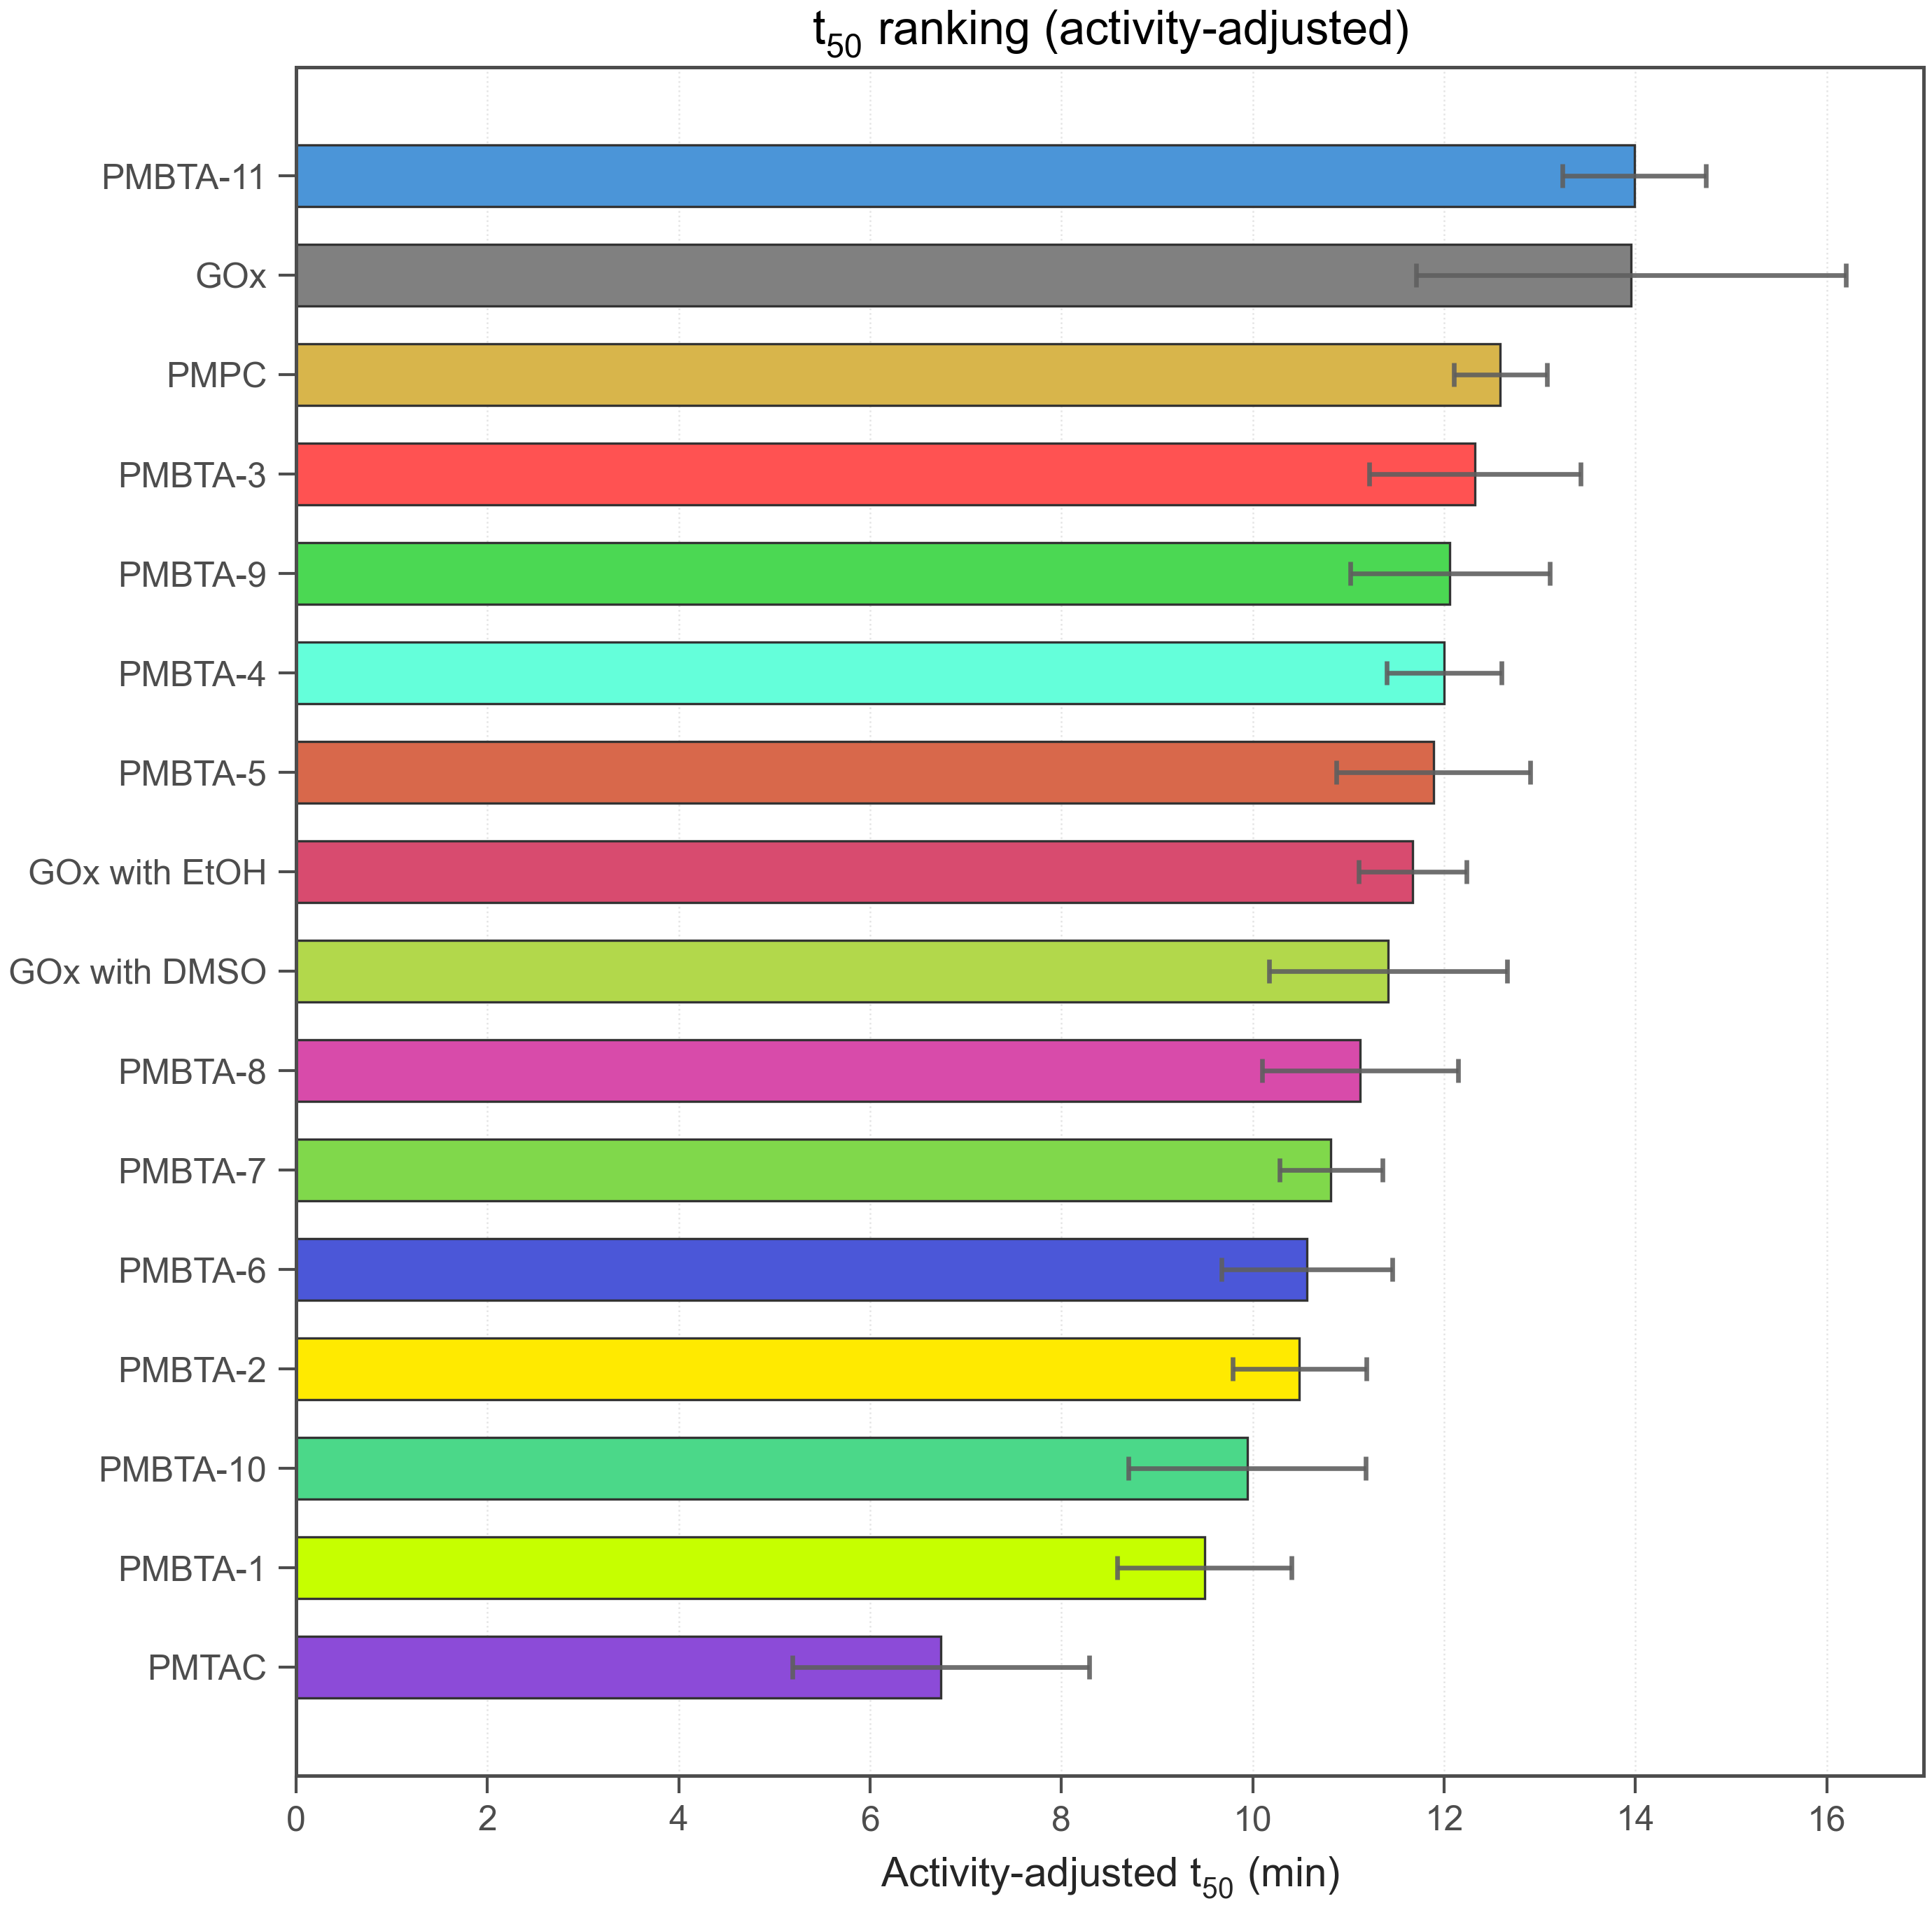

The table this chart was drawn from, first rows:
run_id, polymer_id, reference_polymer_id, t50_min, t50_sem_min, t50_activity_adjusted_min, t50_activity_adjusted_sem_min, t50_censored, t50_definition, t50_target_rea_percent, rea_at_20_percent, abs_activity_at_0, gox_abs_activity_at_0_ref, gox_abs_activity_at_0, abs0_vs_gox, activity_weight, use_for_bo, rank_t50
round_R3-group_mean, PMBTA-11, GOX, 13.99, 0.7495, 13.99, 0.7495, 0, rea50, 50.0, 31.28, 28.44, 25.55, 25.55, 1.113, 1.0, True, 1
round_R3-group_mean, GOx, GOX, 13.95, 2.247, 13.95, 2.247, 0, rea50, 50.0, 35.08, 25.55, 25.55, 25.55, 1.0, 1.0, True, 2
round_R3-group_mean, PMPC, GOX, 13.5, 0.5204, 12.59, 0.4852, 0, rea50, 50.0, 26.73, 23.82, 25.55, 25.55, 0.9323, 0.9323, True, 3
round_R3-group_mean, PMBTA-3, GOX, 12.53, 1.122, 12.32, 1.104, 0, rea50, 50.0, 24.12, 25.13, 28.23, 25.55, 0.9836, 0.9836, True, 4
round_R3-group_mean, PMBTA-9, GOX, 12.06, 1.043, 12.06, 1.043, 0, rea50, 50.0, 24.97, 29.1, 27.7, 25.55, 1.139, 1.0, True, 5
round_R3-group_mean, PMBTA-4, GOX, 12, 0.5995, 12, 0.5995, 0, rea50, 50.0, 26.17, 28.18, 28.23, 25.55, 1.103, 1.0, True, 6
round_R3-group_mean, PMBTA-5, GOX, 11.89, 1.013, 11.89, 1.013, 0, rea50, 50.0, 22.57, 29.65, 28.4, 25.55, 1.161, 1.0, True, 7
round_R3-group_mean, GOx with EtOH, GOX, 11.67, 0.5633, 11.67, 0.5633, 0, rea50, 50.0, 17.01, 28.74, 32.29, 25.55, 1.125, 1.0, True, 8
round_R3-group_mean, GOx with DMSO, GOX, 11.41, 1.245, 11.41, 1.245, 0, rea50, 50.0, 24.69, 26.93, 26.95, 25.55, 1.054, 1.0, True, 9
round_R3-group_mean, PMBTA-8, GOX, 11.12, 1.027, 11.12, 1.027, 0, rea50, 50.0, 19.6, 28.56, 27.7, 25.55, 1.118, 1.0, True, 10
round_R3-group_mean, PMBTA-7, GOX, 10.82, 0.5384, 10.82, 0.5384, 0, rea50, 50.0, 21.88, 29.75, 27.7, 25.55, 1.165, 1.0, True, 11
round_R3-group_mean, PMBTA-6, GOX, 10.56, 0.8933, 10.56, 0.8933, 0, rea50, 50.0, 19.28, 30.92, 27.7, 25.55, 1.21, 1.0, True, 12
round_R3-group_mean, PMBTA-2, GOX, 10.49, 0.6961, 10.49, 0.6961, 0, rea50, 50.0, 17.86, 27.48, 28.23, 25.55, 1.076, 1.0, True, 13
round_R3-group_mean, PMBTA-10, GOX, 14.62, 1.824, 9.942, 1.24, 0, rea50, 50.0, 38.24, 17.37, 25.55, 25.55, 0.68, 0.68, True, 14
round_R3-group_mean, PMBTA-1, GOX, 9.496, 0.9121, 9.496, 0.9121, 0, rea50, 50.0, 19.27, 28.88, 28.23, 25.55, 1.131, 1.0, True, 15
round_R3-group_mean, PMTAC, GOX, 9.493, 2.187, 6.738, 1.552, 0, rea50, 50.0, 26.12, 18.13, 25.55, 25.55, 0.7098, 0.7098, True, 16
